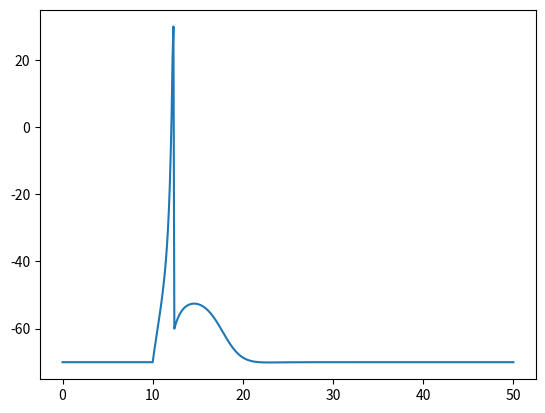
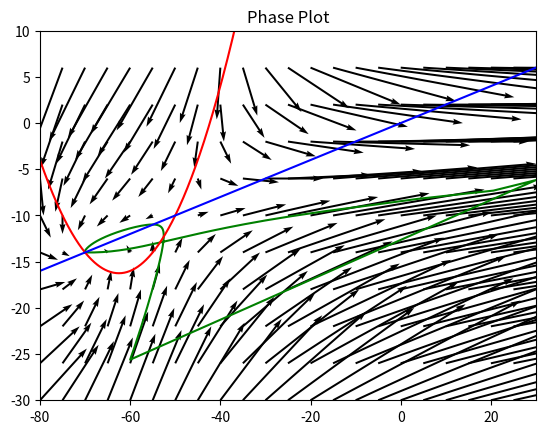

These charts were generated, in order, by the following Python code:
import matplotlib.pyplot as plt
import numpy as np


def get_v_izhikevich(i_inj, tstop, dt, v_rest, v_t, v_reset, v_peak, cm, k_rest, k_t, a, b, d, i_b, v0, u0):

    t = np.arange(0, tstop + dt, dt)
    i_inj_pA = np.array(i_inj) * 1000
    v = np.zeros(len(t))
    u = np.zeros(len(t))
    v[0] = v0
    u[0] = u0

    # solve using forward Euler
    for i in range(0, len(t)-1):
        if v[i] <= v_t:
            v[i+1] = v[i] + dt * (k_rest * (v[i] - v_rest) * (v[i] - v_t) + i_b - u[i] + i_inj_pA[i]) / cm
        else:
            v[i+1] = v[i] + dt * (k_t * (v[i] - v_rest) * (v[i] - v_t) + i_b - u[i] + i_inj_pA[i]) / cm
        u[i+1] = u[i] + dt * (a * (b * (v[i] - v_rest) - u[i]))
        if v[i] >= v_peak:
            v[i] = v_peak
            v[i+1] = v_reset
            u[i+1] += d

    if v[-1] >= v_peak:
        v[-1] = v_peak

    return v, t, u


def phase_plot(vmin, vmax, umin, umax, v_rest, v_t, cm, k, a, b, i_b, v_trajectory=None, u_trajectory=None):

    V, U = np.meshgrid(np.arange(vmin, vmax, 5), np.arange(umin, umax, 4))
    dvdt = (k * (V - v_rest) * (V - v_t) + i_b - U) / cm
    dudt = (a * (b * (V - v_rest) - U))

    def vcline(v):
        u = k * (v - v_rest) * (v - v_t) + i_b
        return u

    def ucline(v):
        u = b * (v - v_rest)
        return u

    v_range = np.arange(vmin, vmax, 0.1)

    plt.figure()
    plt.title('Phase Plot')
    plt.quiver(V, U, dvdt, dudt, color='k', angles='xy', scale_units='xy', scale=2.5)
    if v_trajectory is not None and u_trajectory is not None:
        plt.plot(v_trajectory, u_trajectory, 'g')
    plt.plot(v_range, vcline(v_range), '-r')
    plt.plot(v_range, ucline(v_range), '-b')
    plt.xlim([vmin, vmax])
    plt.ylim([umin, umax])
    plt.show()


if __name__ == '__main__':
    # replicate DAP Model of the Izhikevich Book
    cm = 1
    k = 0.04
    v_rest = 0
    v_t = -5 / k
    v_reset = -60
    v_peak = 30
    a = 1
    b = 0.2
    d = -21
    i_b = 140
    v0 = -70
    u0 = v0 * b

    tstop = 50  # ms
    dt = 0.1  # ms
    i_inj = np.zeros(int(round(tstop / dt)))
    i_inj[int(10/dt):int(12/dt)] = 0.02

    v, t, u = get_v_izhikevich(i_inj, tstop, dt, v_rest, v_t, v_reset, v_peak, cm, k, k, a, b, d, i_b, v0, u0)

    plt.figure()
    plt.plot(t, v)

    phase_plot(-80, 30, -30, 10, v_rest, v_t, cm, k, a, b, i_b, v, u)
    plt.show()
